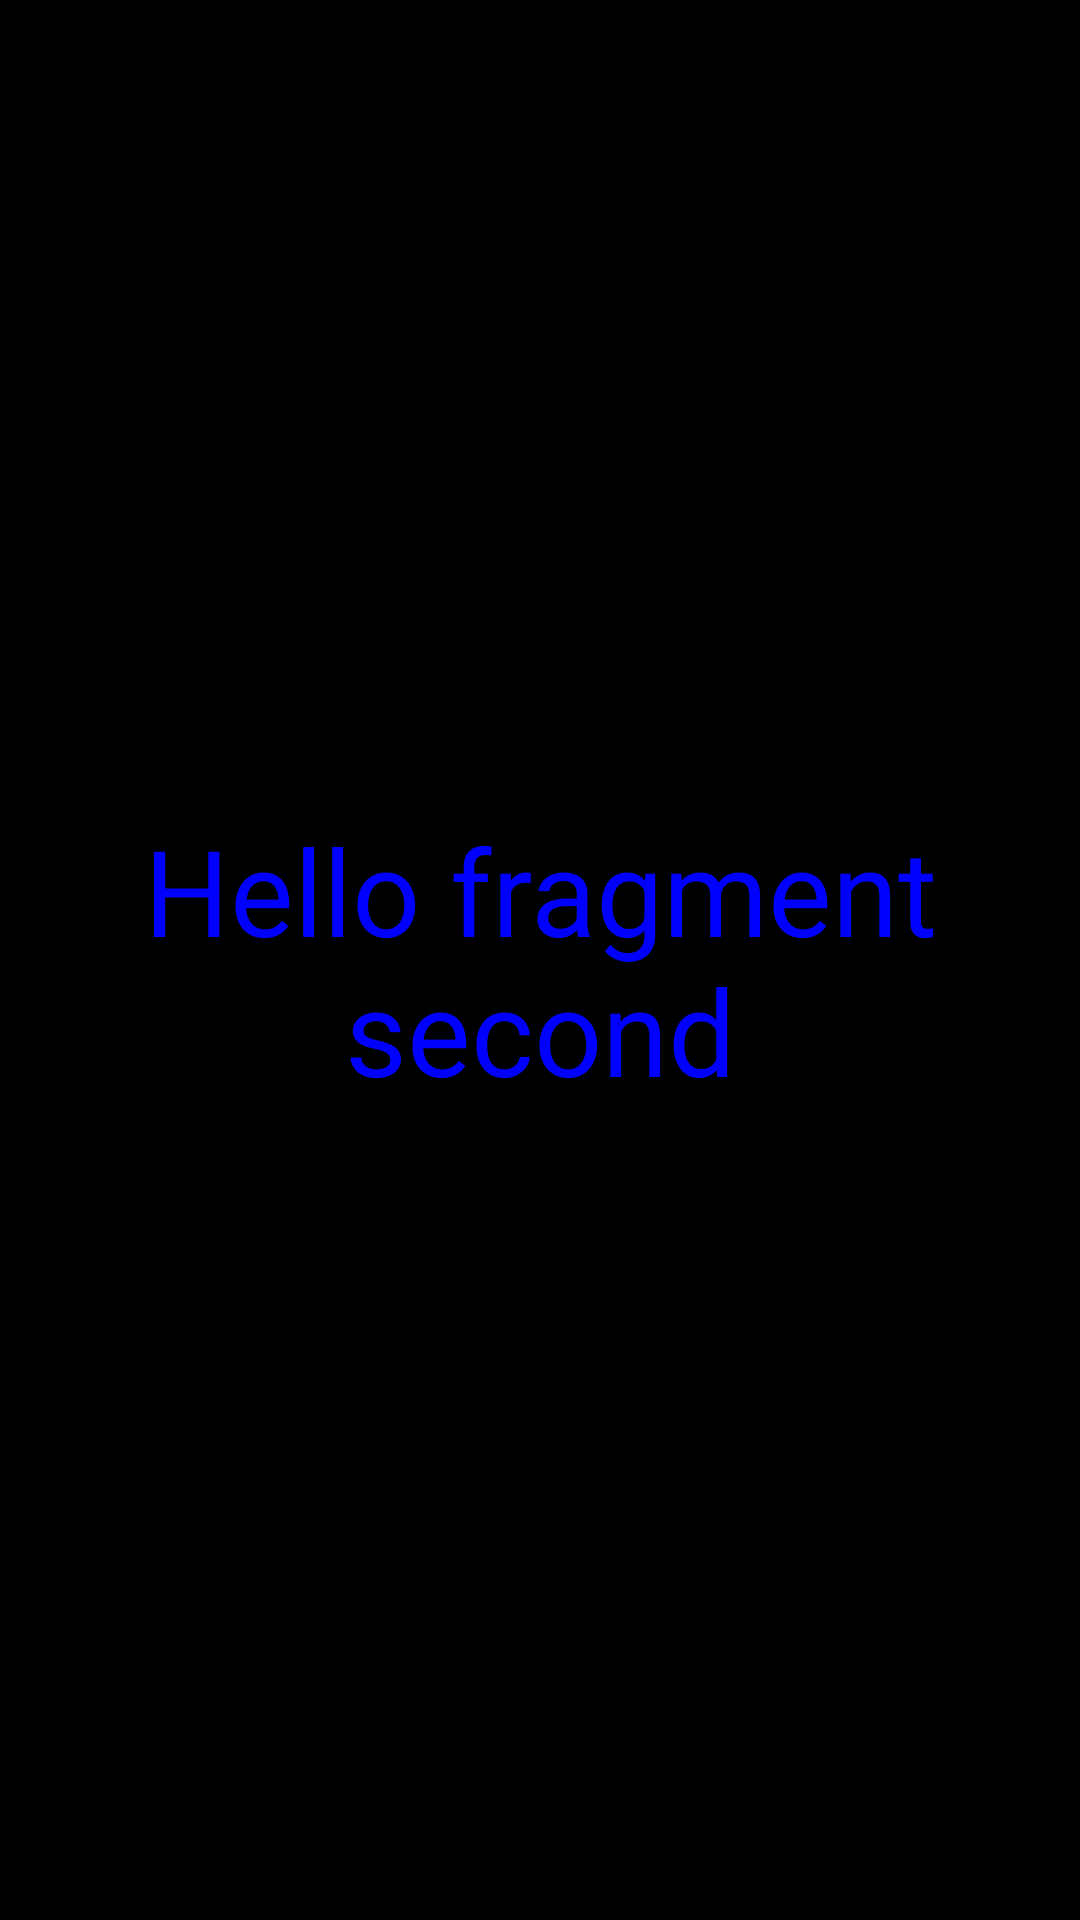

Layout XML and referenced resources for this Android screen:
<!-- AndroidManifest.xml: application theme Theme.Burp3 -->
<!-- res/layout/fragment_second.xml -->
<?xml version="1.0" encoding="utf-8"?>
<FrameLayout xmlns:android="http://schemas.android.com/apk/res/android"
    xmlns:tools="http://schemas.android.com/tools"
    android:layout_width="match_parent"
    android:layout_height="match_parent"
    android:background="@color/black"
    tools:context=".SecondFragment">

    
    <TextView
        android:layout_width="match_parent"
        android:layout_height="match_parent"
        android:text="@string/second_fragment"
        android:textSize="40sp"
        android:gravity="center"
        android:textColor="@color/blue"
        />

</FrameLayout>
<!-- resources referenced by this layout -->
<resources>
  <color name="black">#FF000000</color>
  <color name="blue">#0000FF</color>
  <string name="second_fragment">Hello fragment second</string>
  <style name="Theme.Burp3" parent="Base.Theme.Burp3" />
  <style name="Base.Theme.Burp3" parent="Theme.Material3.DayNight.NoActionBar">
          
          
      </style>
</resources>
